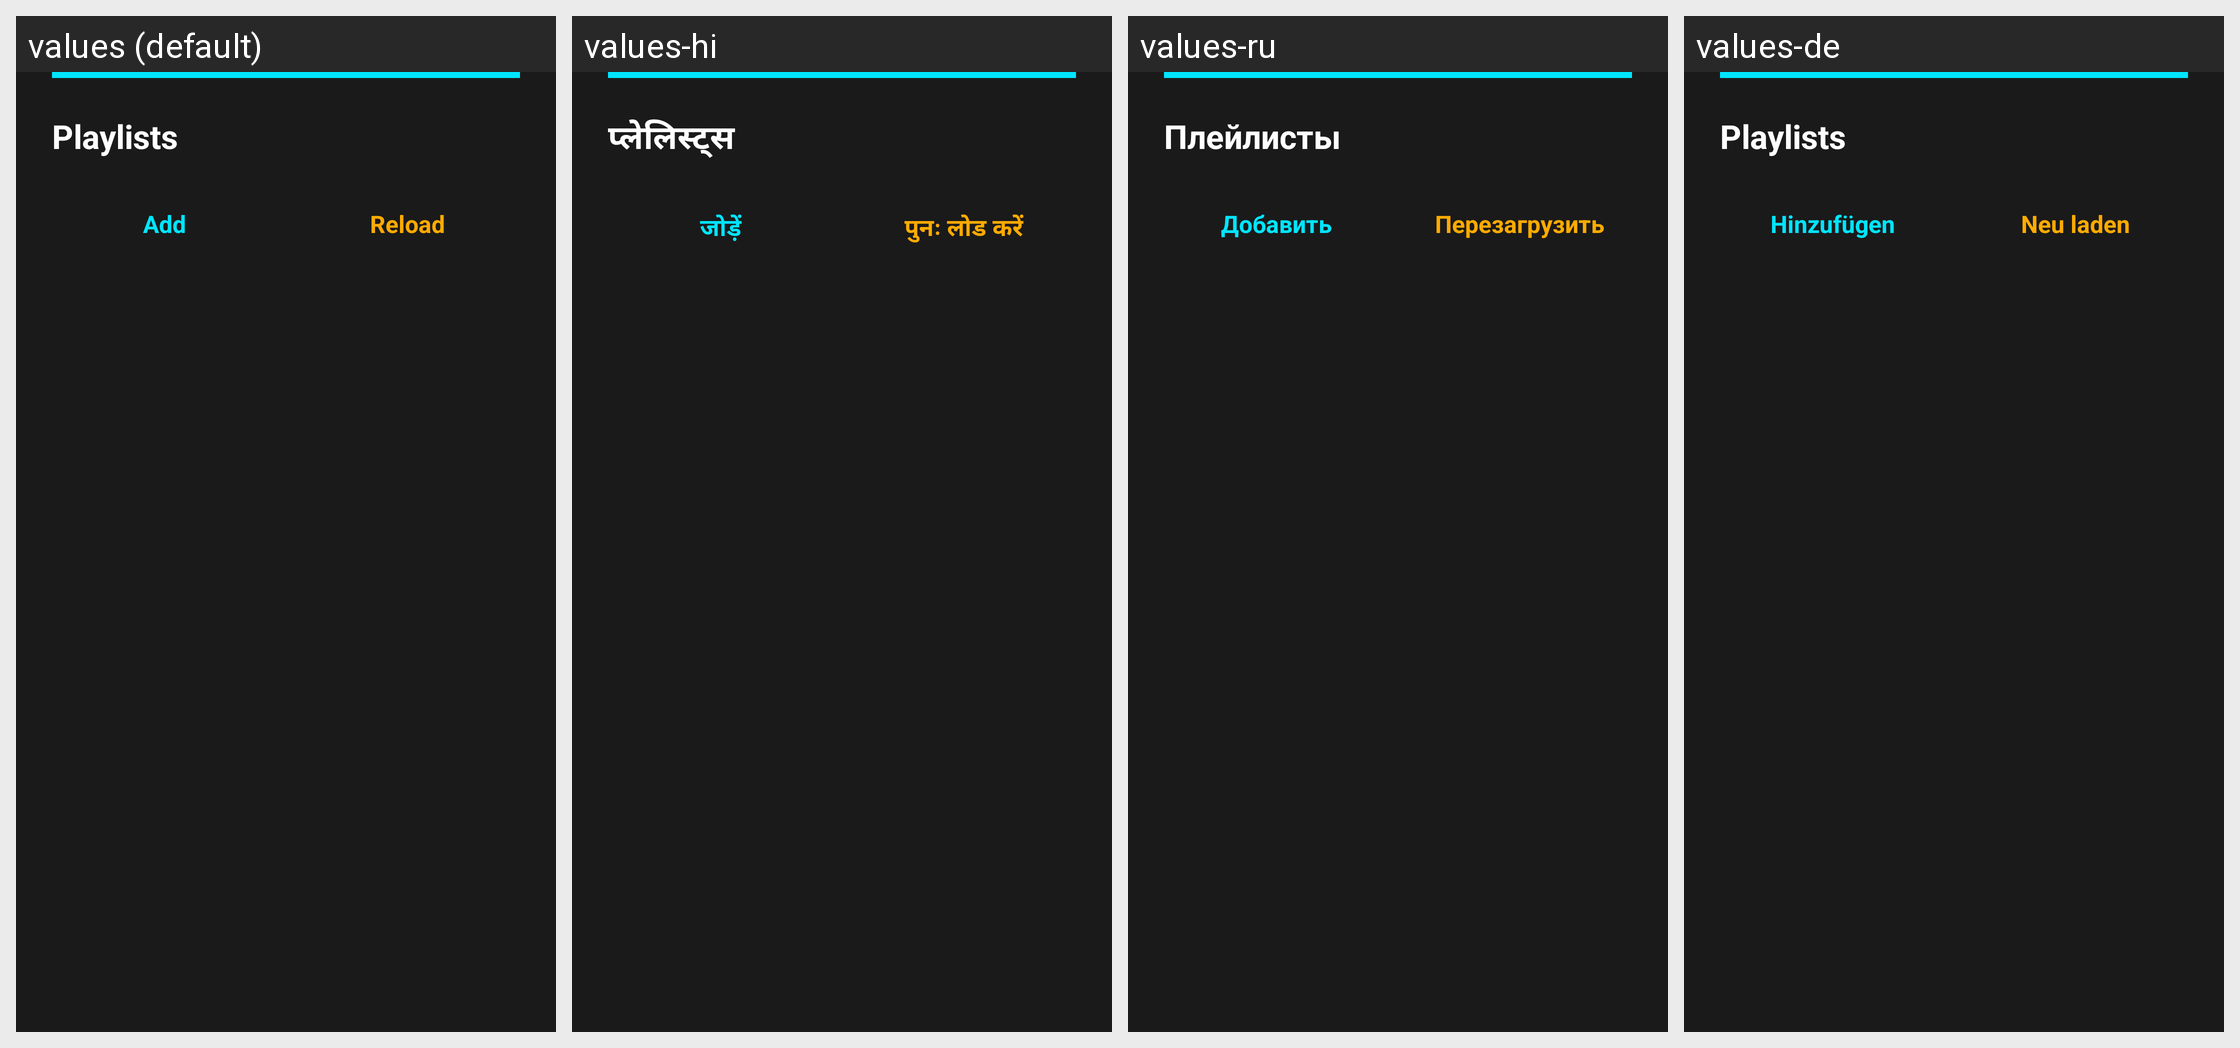

Here is an Android app screen in its default locale and in the app's own translations. Write out the translated-string differences for the strings that appear on this screen.
Android screen res/layout/dialog_settings.xml rendered under 4 locales, left to right: values (default), values-hi, values-ru, values-de. Device: Nexus 5 (rendered at 1080×1920; each locale shown at half size, 540×960, under a caption strip naming it); theme Theme.Leanback.
Other locales in the repository, not shown: values-es, values-fr, values-it, values-pt-rBR.
Strings drawn on this screen, with the default value and each locale's value (text and hints the layout hard-codes, and strings that could not be matched under every locale, appear in the picture but are not listed):

playlists
  values: Playlists
  values-hi: प्लेलिस्ट्स
  values-ru: Плейлисты
  values-de: Playlists

add_url
  values: Add
  values-hi: जोड़ें
  values-ru: Добавить
  values-de: Hinzufügen

reload
  values: Reload
  values-hi: पुनः लोड करें
  values-ru: Перезагрузить
  values-de: Neu laden
